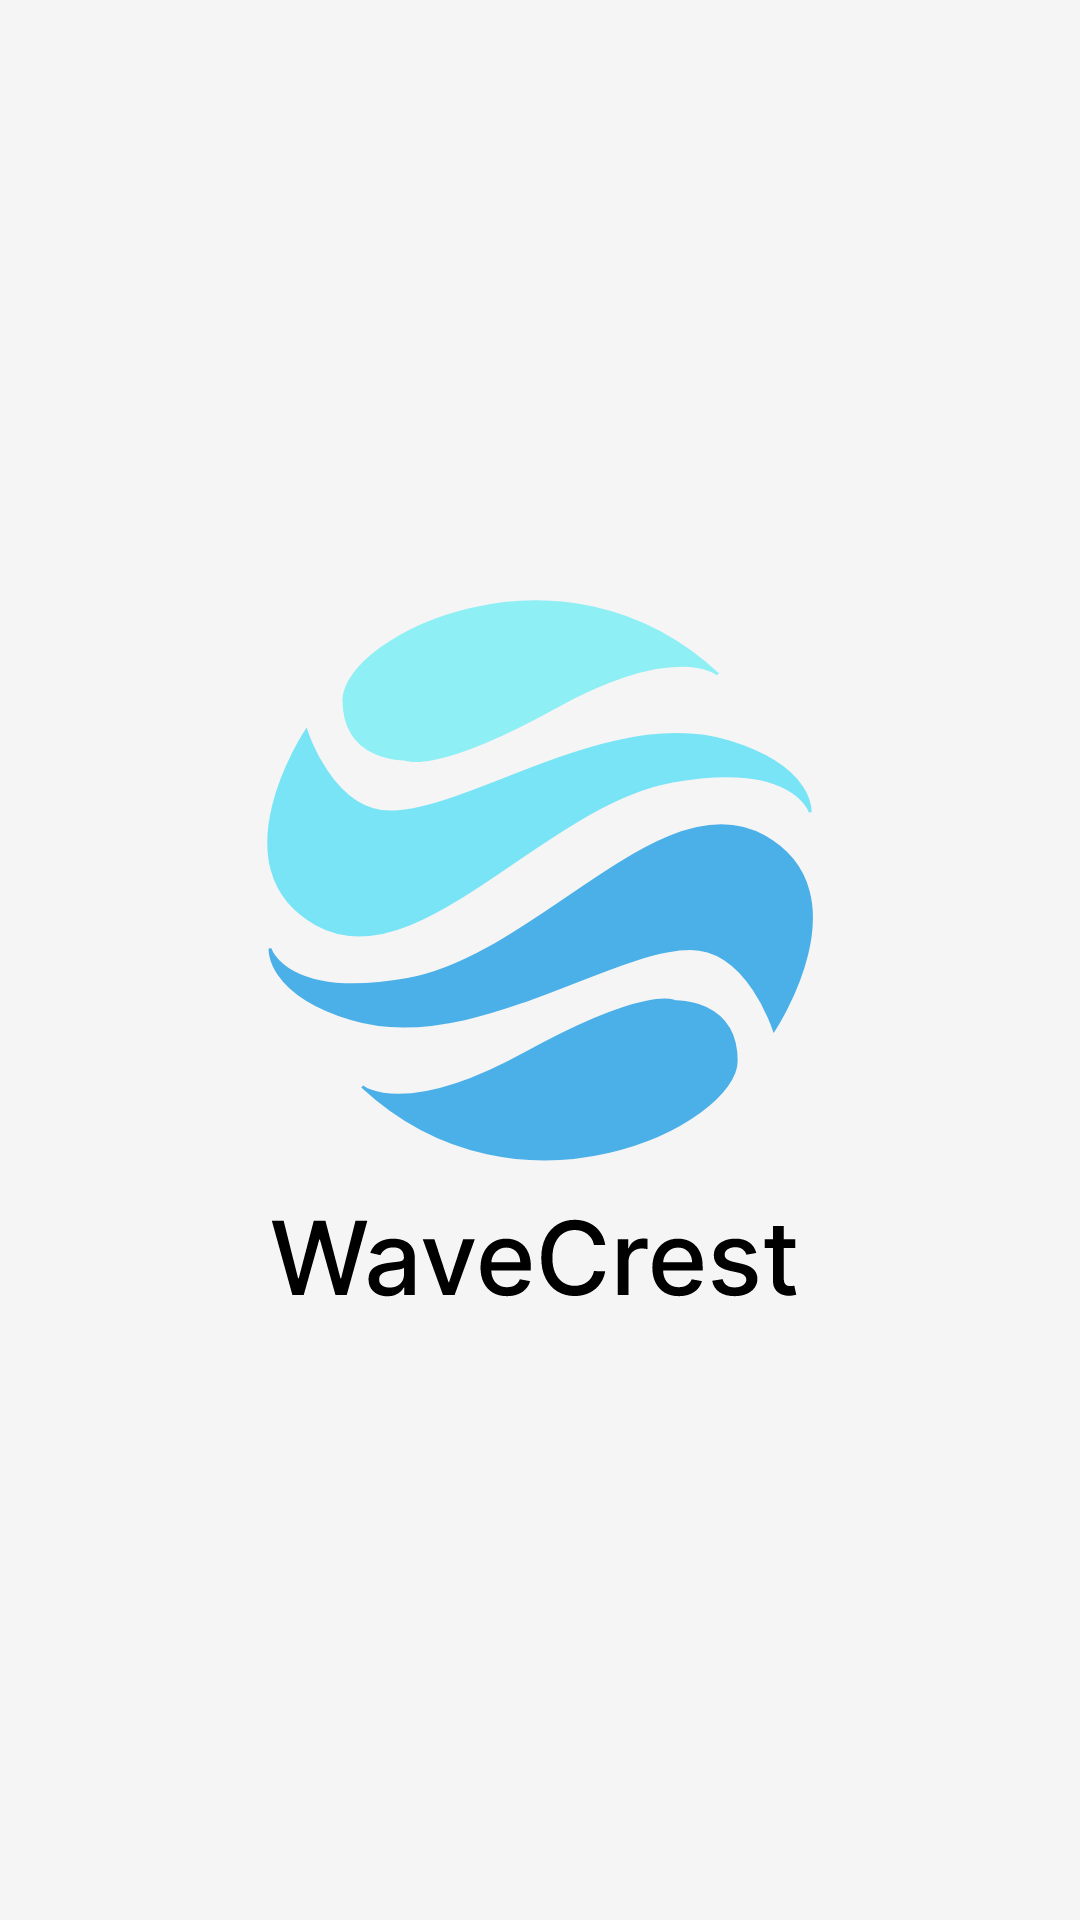

The Android layout XML behind this screen, and the referenced resources:
<!-- AndroidManifest.xml: application theme Theme.Messenger -->
<!-- res/layout/splash_screen_activity.xml -->
<?xml version="1.0" encoding="utf-8"?>
<FrameLayout xmlns:android="http://schemas.android.com/apk/res/android"
    xmlns:app="http://schemas.android.com/apk/res-auto"
    xmlns:tools="http://schemas.android.com/tools"
    android:layout_width="match_parent"
    android:layout_height="match_parent"
    tools:context=".splash.SplashScreenActivity">

    <ImageView
        android:id="@+id/logo_view"
        android:layout_width="@dimen/splash_image_size"
        android:layout_height="@dimen/splash_image_size"
        android:layout_gravity="center"
        android:contentDescription="@string/app_name"
        app:srcCompat="@drawable/splash_logo" />

</FrameLayout>
<!-- resources referenced by this layout -->
<resources>
  <dimen name="splash_image_size">240dp</dimen>
  <!-- drawable splash_logo: vector/xml drawable (drawable, 9414 chars, omitted) -->
  <string name="app_name">WaveCrest</string>
  <style name="Theme.Messenger" parent="Theme.MaterialComponents.DayNight.DarkActionBar">
          <item name="colorPrimary">@color/primary_color</item>
          <item name="colorPrimaryVariant">@color/primary_dark_color</item>
          <item name="colorOnPrimary">@color/primary_text_color</item>
          <item name="colorSecondary">@color/secondary_color</item>
          <item name="android:windowBackground">@color/window_background_color</item>
          <item name="colorSecondaryVariant">@color/secondary_dark_color</item>
          <item name="colorOnSecondary">@color/secondary_text_color</item>
  
          <item name="colorAccent">@color/primary_dark_color</item>
          <item name="android:statusBarColor" tools:targetApi="l">?attr/colorPrimaryVariant</item>
  
      </style>
  <color name="primary_color">#03a9f4</color>
  <color name="primary_dark_color">#007ac1</color>
  <color name="primary_text_color">#fafafa</color>
  <color name="secondary_color">#69f0ae</color>
  <color name="window_background_color">#F5F5F6</color>
  <color name="secondary_dark_color">#2bbd7e</color>
  <color name="secondary_text_color">#212121</color>
</resources>
